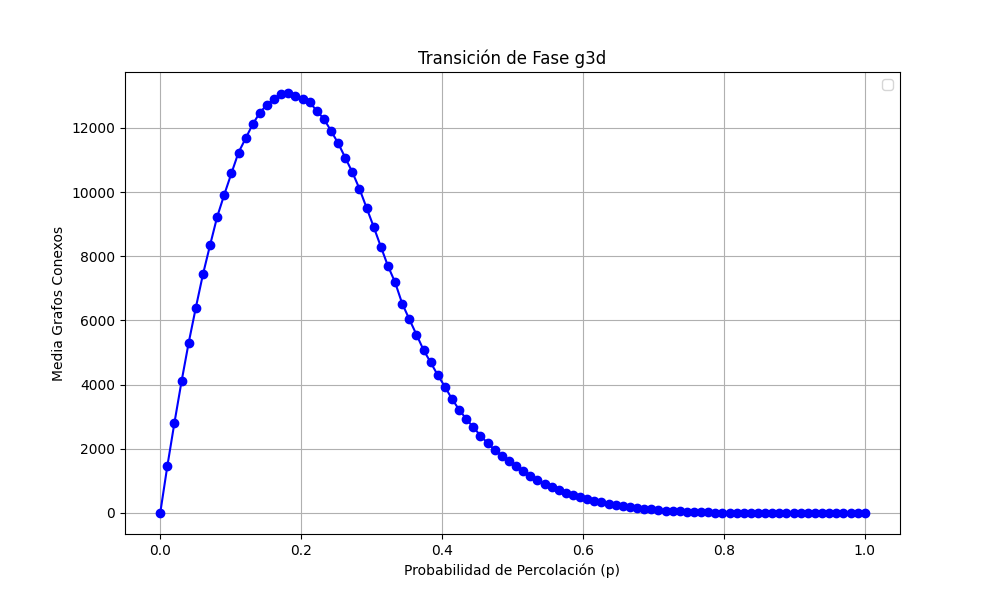

The data file committed next to this chart (first rows):
prob, media
0.0, 0.0
0.0101, 1462
0.0202, 2816
0.0303, 4107
0.0404, 5308
0.05051, 6397
0.06061, 7434
0.07071, 8345
0.08081, 9228
0.09091, 9924
0.101, 10584
0.1111, 11234
0.1212, 11675
0.1313, 12116
0.1414, 12477
0.1515, 12727
0.1616, 12908
0.1717, 13073
0.1818, 13089
0.1919, 13000
0.202, 12902
0.2121, 12805
0.2222, 12528
0.2323, 12282
0.2424, 11908
0.2525, 11525
0.2626, 11072
0.2727, 10620
0.2828, 10100
0.2929, 9508
0.303, 8914
0.3131, 8299
0.3232, 7696
0.3333, 7189
0.3434, 6527
0.3535, 6039
0.3636, 5562
0.3737, 5081
0.3838, 4692
0.3939, 4296
0.404, 3938
0.4141, 3550
0.4242, 3221
0.4343, 2930
0.4444, 2671
0.4545, 2412
0.4646, 2177
0.4747, 1968
0.4848, 1789
0.4949, 1624
0.5051, 1463
0.5152, 1301
0.5253, 1150
0.5354, 1034
0.5455, 904.0
0.5556, 801.0
0.5657, 718.8
0.5758, 631.8
0.5859, 550.1
0.596, 495.0
... 40 more rows
